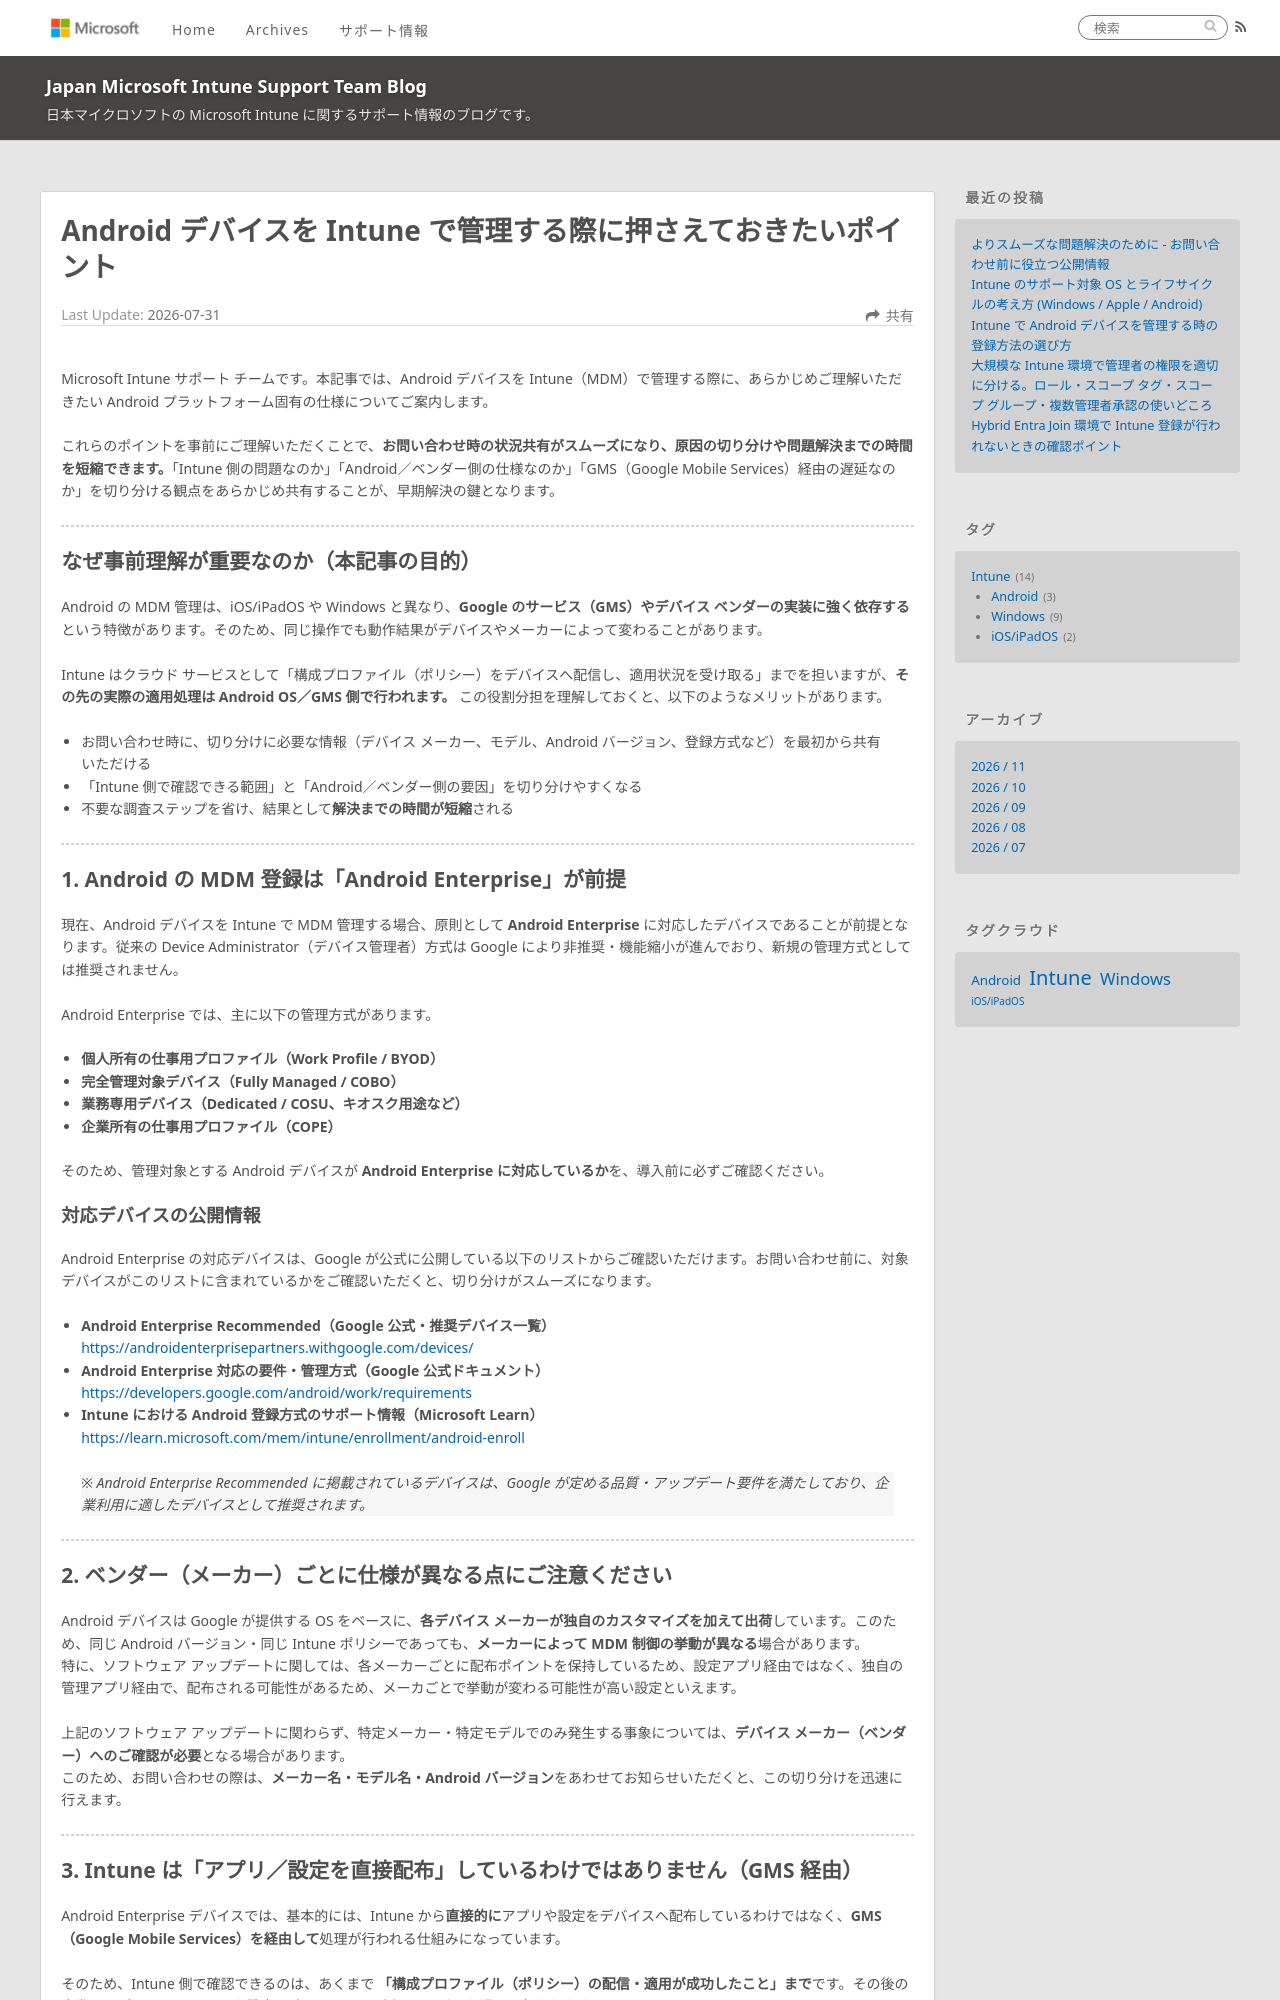

repository: jpintune/blog · page: intune/20260731_03/index.html · generator: jekyll

---
title: Android デバイスを Intune で管理する際に押さえておきたいポイント
date: 2026-07-31
tags:
  - Intune
  - Android
disableDisclaimer: true
---

# Android デバイスを Intune で管理する際に押さえておきたいポイント

Microsoft Intune サポート チームです。本記事では、Android デバイスを Intune（MDM）で管理する際に、あらかじめご理解いただきたい Android プラットフォーム固有の仕様についてご案内します。

これらのポイントを事前にご理解いただくことで、**お問い合わせ時の状況共有がスムーズになり、原因の切り分けや問題解決までの時間を短縮できます。**「Intune 側の問題なのか」「Android／ベンダー側の仕様なのか」「GMS（Google Mobile Services）経由の遅延なのか」を切り分ける観点をあらかじめ共有することが、早期解決の鍵となります。

---

## なぜ事前理解が重要なのか（本記事の目的）

Android の MDM 管理は、iOS/iPadOS や Windows と異なり、**Google のサービス（GMS）やデバイス ベンダーの実装に強く依存する**という特徴があります。そのため、同じ操作でも動作結果がデバイスやメーカーによって変わることがあります。

Intune はクラウド サービスとして「構成プロファイル（ポリシー）をデバイスへ配信し、適用状況を受け取る」までを担いますが、**その先の実際の適用処理は Android OS／GMS 側で行われます。** この役割分担を理解しておくと、以下のようなメリットがあります。

- お問い合わせ時に、切り分けに必要な情報（デバイス メーカー、モデル、Android バージョン、登録方式など）を最初から共有いただける
- 「Intune 側で確認できる範囲」と「Android／ベンダー側の要因」を切り分けやすくなる
- 不要な調査ステップを省け、結果として**解決までの時間が短縮**される

---

## 1. Android の MDM 登録は「Android Enterprise」が前提

現在、Android デバイスを Intune で MDM 管理する場合、原則として **Android Enterprise** に対応したデバイスであることが前提となります。従来の Device Administrator（デバイス管理者）方式は Google により非推奨・機能縮小が進んでおり、新規の管理方式としては推奨されません。

Android Enterprise では、主に以下の管理方式があります。

- **個人所有の仕事用プロファイル（Work Profile / BYOD）**
- **完全管理対象デバイス（Fully Managed / COBO）**
- **業務専用デバイス（Dedicated / COSU、キオスク用途など）**
- **企業所有の仕事用プロファイル（COPE）**

そのため、管理対象とする Android デバイスが **Android Enterprise に対応しているか**を、導入前に必ずご確認ください。

### 対応デバイスの公開情報

Android Enterprise の対応デバイスは、Google が公式に公開している以下のリストからご確認いただけます。お問い合わせ前に、対象デバイスがこのリストに含まれているかをご確認いただくと、切り分けがスムーズになります。

- **Android Enterprise Recommended（Google 公式・推奨デバイス一覧）**
  <https://androidenterprisepartners.withgoogle.com/devices/>
- **Android Enterprise 対応の要件・管理方式（Google 公式ドキュメント）**
  <https://developers.google.com/android/work/requirements>
- **Intune における Android 登録方式のサポート情報（Microsoft Learn）**
  <https://learn.microsoft.com/mem/intune/enrollment/android-enroll>

> ※ Android Enterprise Recommended に掲載されているデバイスは、Google が定める品質・アップデート要件を満たしており、企業利用に適したデバイスとして推奨されます。

---

## 2. ベンダー（メーカー）ごとに仕様が異なる点にご注意ください

Android デバイスは Google が提供する OS をベースに、**各デバイス メーカーが独自のカスタマイズを加えて出荷**しています。このため、同じ Android バージョン・同じ Intune ポリシーであっても、**メーカーによって MDM 制御の挙動が異なる**場合があります。
特に、ソフトウェア アップデートに関しては、各メーカーごとに配布ポイントを保持しているため、設定アプリ経由ではなく、独自の管理アプリ経由で、配布される可能性があるため、メーカごとで挙動が変わる可能性が高い設定といえます。

上記のソフトウェア アップデートに関わらず、特定メーカー・特定モデルでのみ発生する事象については、**デバイス メーカー（ベンダー）へのご確認が必要**となる場合があります。
このため、お問い合わせの際は、**メーカー名・モデル名・Android バージョン**をあわせてお知らせいただくと、この切り分けを迅速に行えます。

---
